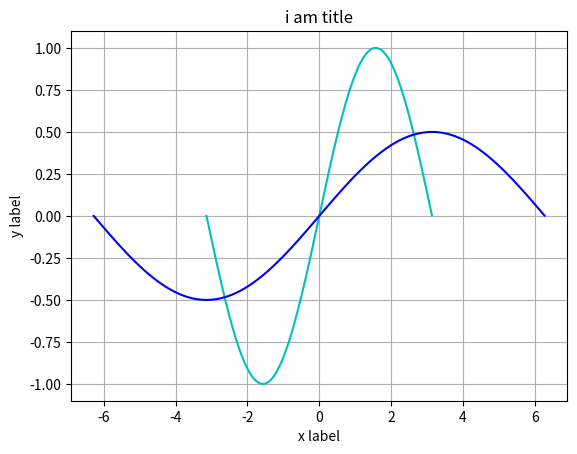

This chart was generated by the following Python code:
# -*- coding: utf-8 -*-
import numpy as np
import matplotlib.pyplot as plt


"""matplotlib的绘图例子"""


def t_01():
    """最简单绘制一个曲线的方法"""
    x = np.arange(-np.pi, np.pi, 0.01)
    y = np.sin(x)
    plt.plot(x, y, 'c')  # x轴数据，y轴数据，颜色
    plt.plot(x * 2, y / 2, 'b')  # 第二个曲线
    plt.grid(True)  # 显示网格
    plt.xlabel("x label")  # 设置x轴标签
    plt.ylabel("y label")  # 设置y轴标签
    plt.title("i am title")  # 设置title
    plt.show()


def t_02():
    """绘制多个子图"""
    for index, color in enumerate("rgbyck"):
        plt.subplot(321 + index, facecolor=color)  # 3是行，2是列，1是第几个，比如326就是指3行2列的子图中的第六个子图（最后一个），
    plt.show()


def t_03():
    """在多个子图中绘制图标"""
    operational_symbol = [1, 2, 3, 1/3, 1/2, -1]
    for index, color in enumerate("rgbyck"):
        ax = plt.subplot(321 + index)
        v = np.random.randint(15, 25)
        x = np.arange(v - 2 * v, v, 0.01)
        y = x ** operational_symbol[index]
        ax.plot(x, y, color)
        ax.grid(True)
    plt.show()


def t_04():
    """绘制一个直方图"""
    data = np.array([np.random.random() for i in range(1000)])
    """
    histtype是指直方图的条的样式，有如下取值{'bar', 'barstacked', 'step',  'stepfilled'}，默认是bar
    """
    plt.hist(data, normed=1, facecolor='g', alpha=0.75, histtype='bar')
    plt.show()


if __name__ == "__main__":
    t_01()
